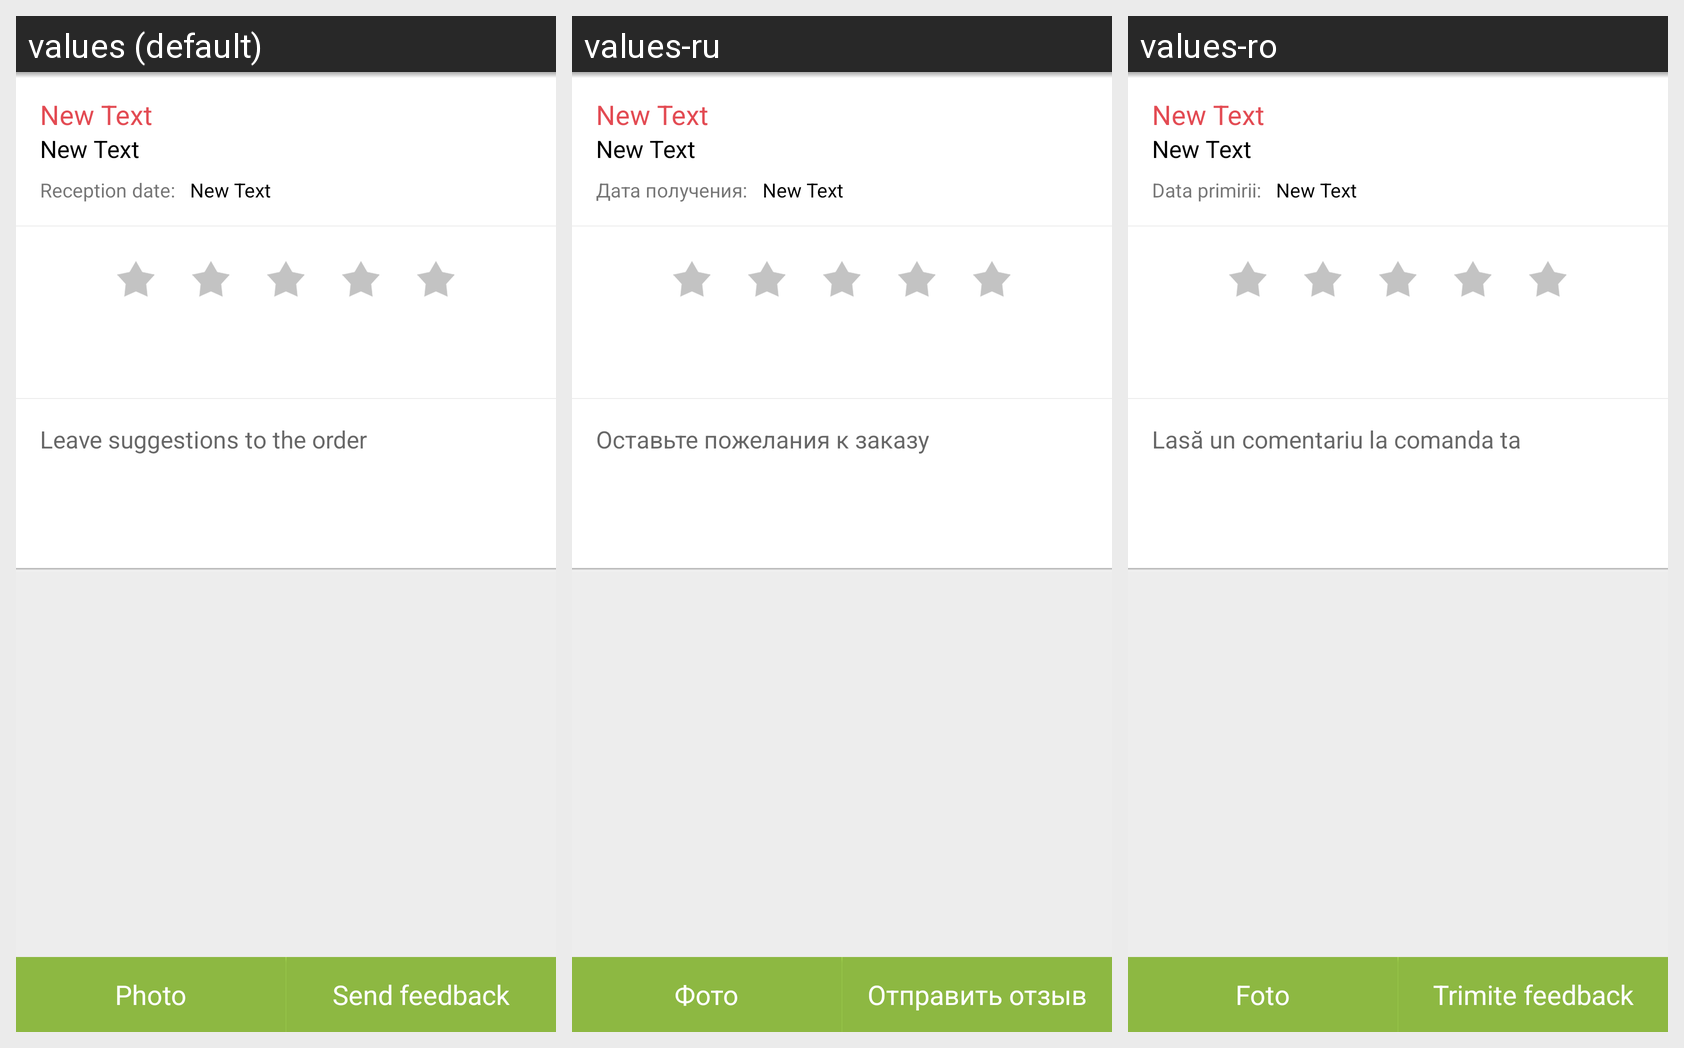

The Android screen above is rendered under several locales of the same app. Produce the string resources it draws, with the default and per-locale values.
Android screen res/layout/fragment_leave_feedback.xml rendered under 3 locales, left to right: values (default), values-ru, values-ro. Device: Nexus 5 (rendered at 1080×1920; each locale shown at half size, 540×960, under a caption strip naming it); theme AppTheme.
Strings drawn on this screen, with the default value and each locale's value (text and hints the layout hard-codes, and strings that could not be matched under every locale, appear in the picture but are not listed):

received_date
  values: Reception date:
  values-ru: Дата получения:
  values-ro: Data primirii:

enter_your_comment
  values: Leave suggestions to the order
  values-ru: Оставьте пожелания к заказу
  values-ro: Lasă un comentariu la comanda ta

photo
  values: Photo
  values-ru: Фото
  values-ro: Foto

send_comment
  values: Send feedback
  values-ru: Отправить отзыв
  values-ro: Trimite feedback
